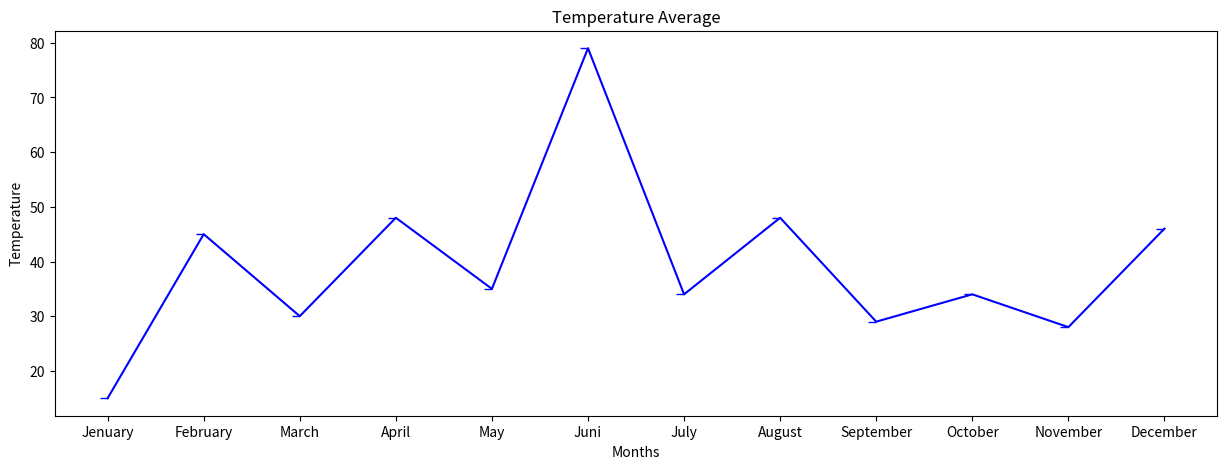

Here is the Python script that generated this plot:
import matplotlib.pyplot as plt

# Llista amb les temperatures mitjanes de cada mes d’un any.
# Fes un gràfic de línia amb punts.
# Afegeix títol i etiquetes als eixos.

months = ["Jenuary", "February", "March", "April", "May", "Juni", "July", "August", "September", "October", "November", "December"]
temperature = [15,45,30,48,35,79,34,48,29,34,28,46]

plt.figure(figsize = (15,5))
plt.plot(months, temperature, marker = 0, color = "blue")
plt.title("Temperature Average")
plt.xlabel("Months")
plt.ylabel("Temperature")
plt.show()
